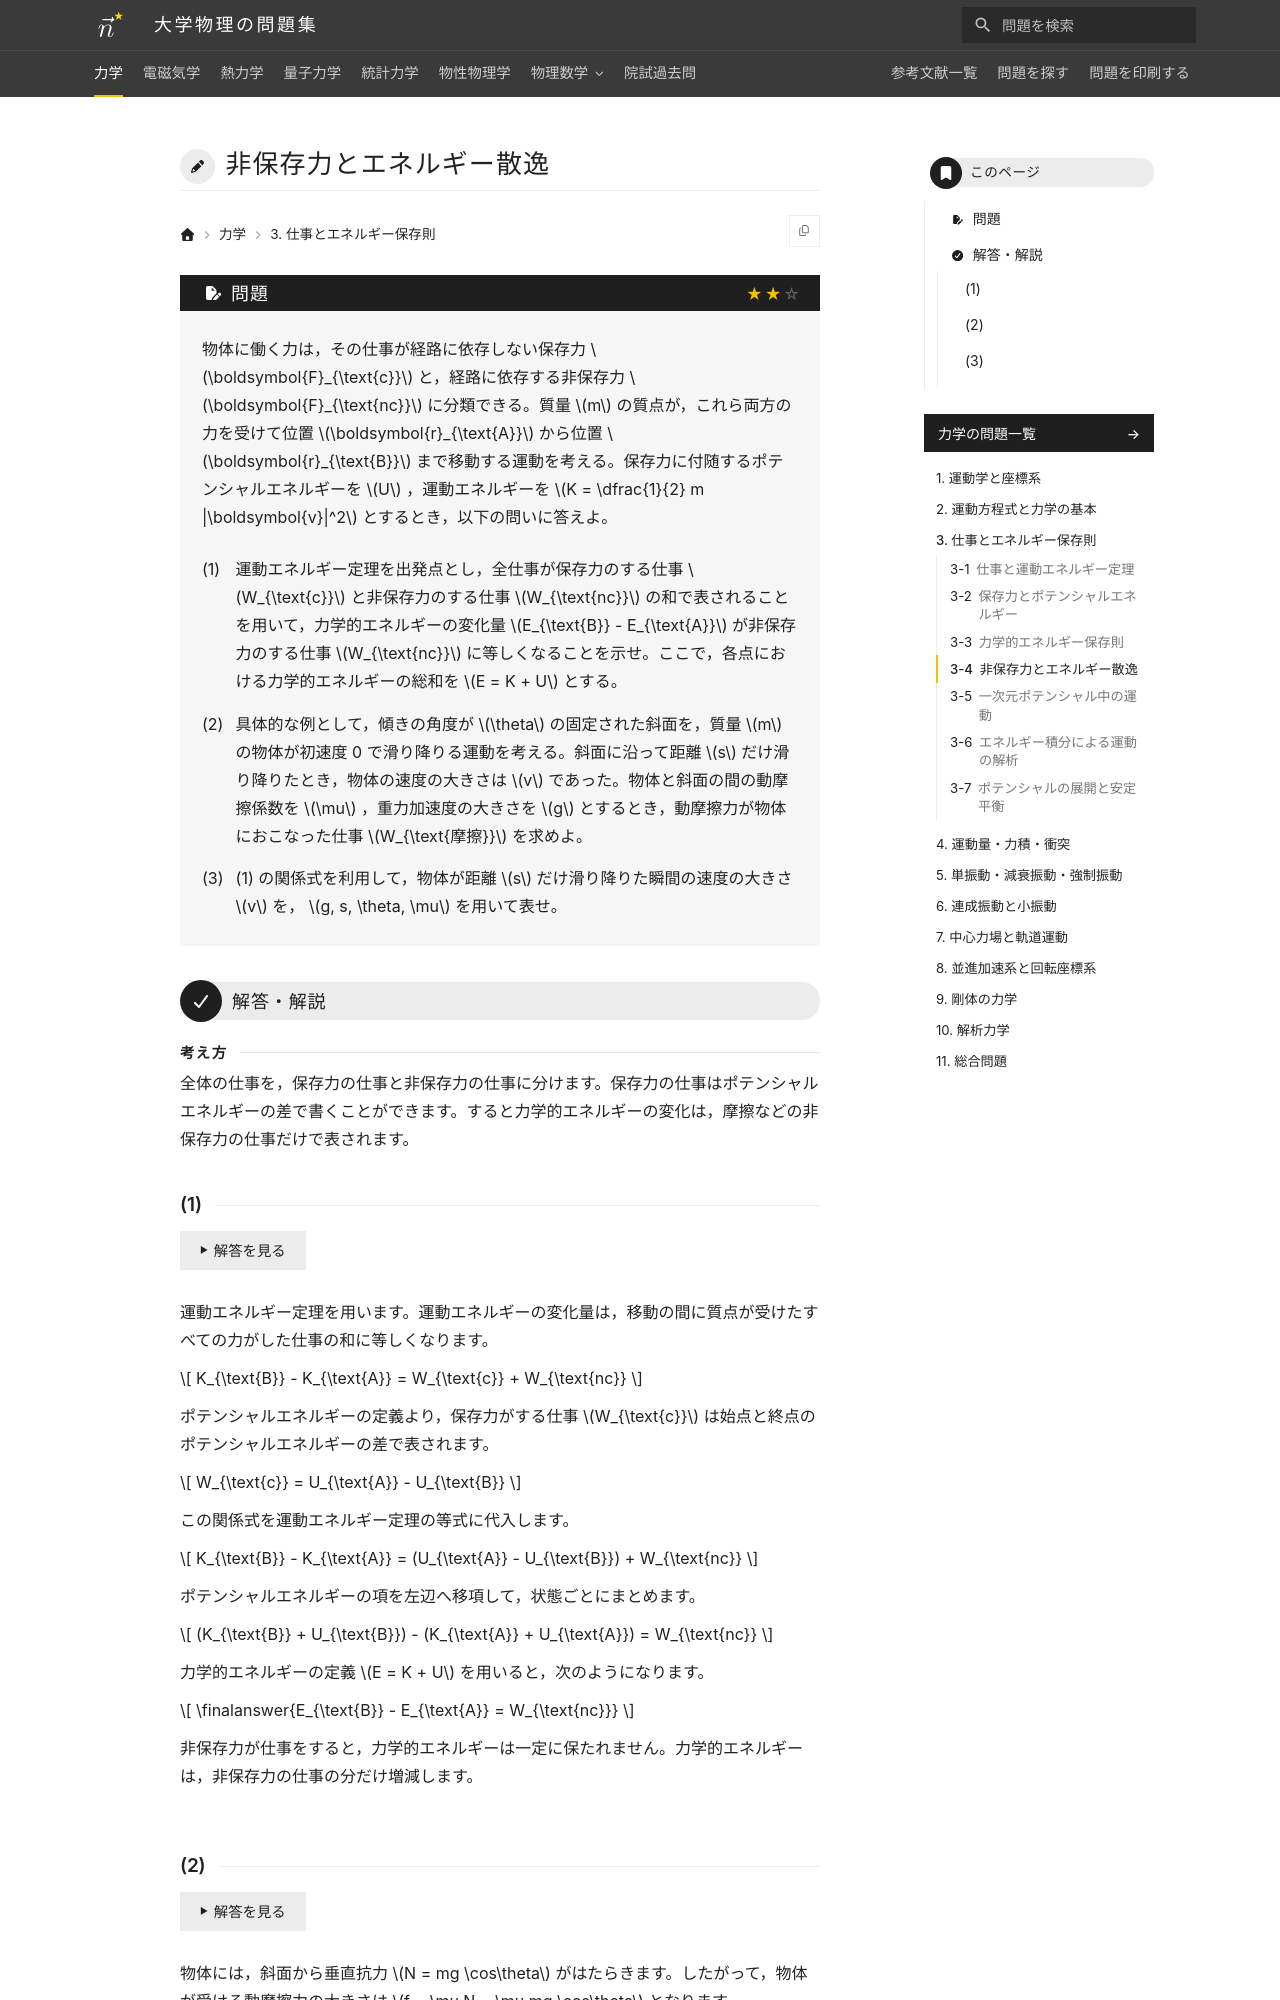

repository: Nanana-2/physics-site · page: 01mechanics/03/03_040/index.html · generator: mkdocs

---
tags:
  - 標準
---

# 非保存力とエネルギー散逸

## 問題
物体に働く力は，その仕事が経路に依存しない保存力 $\boldsymbol{F}_{\text{c}}$ と，経路に依存する非保存力 $\boldsymbol{F}_{\text{nc}}$ に分類できる。質量 $m$ の質点が，これら両方の力を受けて位置 $\boldsymbol{r}_{\text{A}}$ から位置 $\boldsymbol{r}_{\text{B}}$ まで移動する運動を考える。保存力に付随するポテンシャルエネルギーを $U$ ，運動エネルギーを $K = \dfrac{1}{2} m |\boldsymbol{v}|^2$ とするとき，以下の問いに答えよ。

(1) 運動エネルギー定理を出発点とし，全仕事が保存力のする仕事 $W_{\text{c}}$ と非保存力のする仕事 $W_{\text{nc}}$ の和で表されることを用いて，力学的エネルギーの変化量 $E_{\text{B}} - E_{\text{A}}$ が非保存力のする仕事 $W_{\text{nc}}$ に等しくなることを示せ。ここで，各点における力学的エネルギーの総和を $E = K + U$ とする。

(2) 具体的な例として，傾きの角度が $\theta$ の固定された斜面を，質量 $m$ の物体が初速度 0 で滑り降りる運動を考える。斜面に沿って距離 $s$ だけ滑り降りたとき，物体の速度の大きさは $v$ であった。物体と斜面の間の動摩擦係数を $\mu$ ，重力加速度の大きさを $g$ とするとき，動摩擦力が物体におこなった仕事 $W_{\text{摩擦}}$ を求めよ。

(3) (1) の関係式を利用して，物体が距離 $s$ だけ滑り降りた瞬間の速度の大きさ $v$ を， $g, s, \theta, \mu$ を用いて表せ。

---

## 解答・解説

<div class="approach" markdown>
全体の仕事を，保存力の仕事と非保存力の仕事に分けます。保存力の仕事はポテンシャルエネルギーの差で書くことができます。すると力学的エネルギーの変化は，摩擦などの非保存力の仕事だけで表されます。
</div>
